Dataset: dataset_split (GitHub, hakimlutfi46/DBS-image-classification). Classes: boot, sandal, shoe.

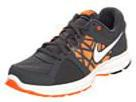
Label: shoe

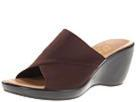
Label: sandal

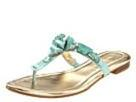
Label: sandal

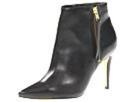
Label: boot

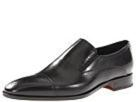
Label: shoe

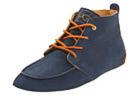
Label: boot
